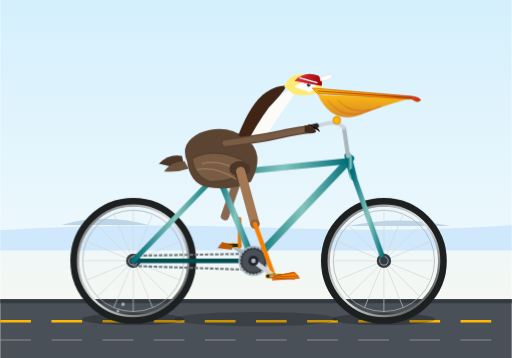
t = 0.00 s
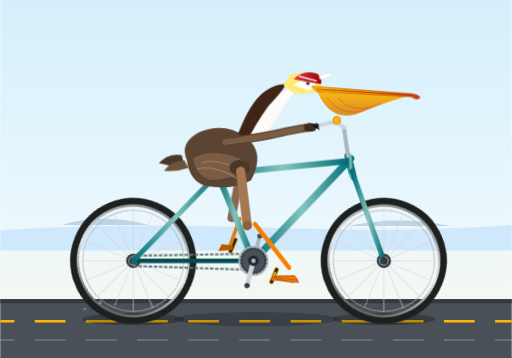
t = 0.23 s
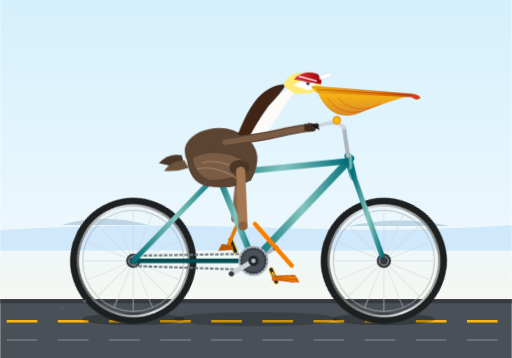
t = 0.38 s
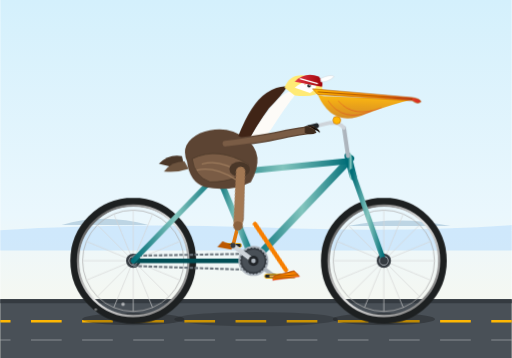
t = 0.60 s
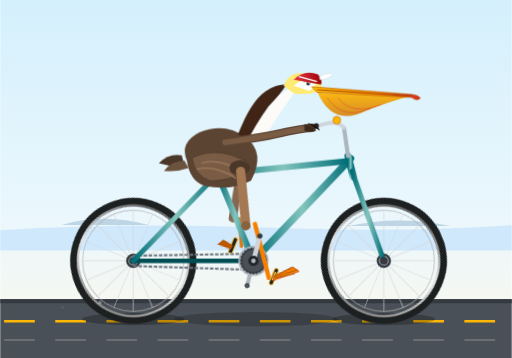
t = 0.83 s
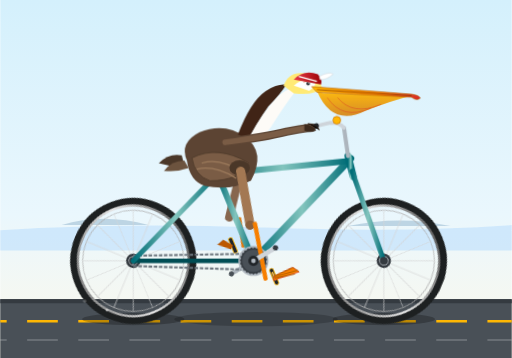
t = 0.98 s

The animated SVG that drew these frames (rendered in a browser with its animation timeline set to each time). Animation: 6 SMIL elements (animate=6), 12 CSS @keyframes rules; one cycle of 1.20 s, repeats indefinitely.

<svg xmlns="http://www.w3.org/2000/svg" viewBox="0 0 1000 700" width="100%" height="100%">
  <defs>
    <style><![CDATA[
      /* ---- Keyframe Animations ---- */
      @keyframes wheelRotate {
        0%   { transform: rotate(0deg); }
        100% { transform: rotate(360deg); }
      }
      @keyframes crankRotate {
        0%   { transform: rotate(0deg); }
        100% { transform: rotate(360deg); }
      }
      @keyframes counterRotate {
        0%   { transform: rotate(0deg); }
        100% { transform: rotate(-360deg); }
      }
      /* Left Leg (Near Side: starts pointing forward-down / phase 0) */
      @keyframes leftThighMove {
        0%   { transform: rotate(0deg); }
        25%  { transform: rotate(11deg); }
        50%  { transform: rotate(18deg); }
        75%  { transform: rotate(7deg); }
        100% { transform: rotate(0deg); }
      }
      @keyframes leftShinMove {
        0%   { transform: rotate(0deg); }
        25%  { transform: rotate(-24deg); }
        50%  { transform: rotate(-14deg); }
        75%  { transform: rotate(12deg); }
        100% { transform: rotate(0deg); }
      }
      @keyframes leftFootMove {
        0%   { transform: rotate(0deg); }
        25%  { transform: rotate(13deg); }
        50%  { transform: rotate(-4deg); }
        75%  { transform: rotate(-19deg); }
        100% { transform: rotate(0deg); }
      }
      /* Right Leg (Far Side: 180 deg out of phase with Left) */
      @keyframes rightThighMove {
        0%   { transform: rotate(18deg); }
        25%  { transform: rotate(7deg); }
        50%  { transform: rotate(0deg); }
        75%  { transform: rotate(11deg); }
        100% { transform: rotate(18deg); }
      }
      @keyframes rightShinMove {
        0%   { transform: rotate(-14deg); }
        25%  { transform: rotate(12deg); }
        50%  { transform: rotate(0deg); }
        75%  { transform: rotate(-24deg); }
        100% { transform: rotate(-14deg); }
      }
      @keyframes rightFootMove {
        0%   { transform: rotate(-4deg); }
        25%  { transform: rotate(-19deg); }
        50%  { transform: rotate(0deg); }
        75%  { transform: rotate(13deg); }
        100% { transform: rotate(-4deg); }
      }
      /* Subtle cycling body bounce and breeze motion */
      @keyframes pelicanBounce {
        0%, 100% { transform: translateY(0px) rotate(0deg); }
        25%      { transform: translateY(-2.5px) rotate(-0.5deg); }
        50%      { transform: translateY(1px) rotate(0.3deg); }
        75%      { transform: translateY(-2px) rotate(-0.4deg); }
      }
      @keyframes pouchFlutter {
        0%, 100% { transform: scaleY(1); }
        50%      { transform: scaleY(1.05) skewX(-1deg); }
      }
      @keyframes groundMove {
        0%   { stroke-dashoffset: 0; }
        100% { stroke-dashoffset: -120; }
      }

      /* Animation Application */
      .anim-rear-wheel {
        transform-origin: 260px 510px;
        animation: wheelRotate 1.2s linear infinite;
      }
      .anim-front-wheel {
        transform-origin: 750px 510px;
        animation: wheelRotate 1.2s linear infinite;
      }
      .anim-crank {
        transform-origin: 495px 510px;
        animation: crankRotate 1.2s linear infinite;
      }
      .anim-pedal-left {
        transform-origin: 535px 540px;
        animation: counterRotate 1.2s linear infinite;
      }
      .anim-pedal-right {
        transform-origin: 455px 480px;
        animation: counterRotate 1.2s linear infinite;
      }
      .anim-pelican-torso {
        transform-origin: 460px 330px;
        animation: pelicanBounce 1.2s ease-in-out infinite;
      }
      .anim-pouch {
        transform-origin: 620px 220px;
        animation: pouchFlutter 0.6s ease-in-out infinite;
      }
      .anim-thigh-left {
        transform-origin: 470px 335px;
        animation: leftThighMove 1.2s linear infinite;
      }
      .anim-shin-left {
        transform-origin: 498px 438px;
        animation: leftShinMove 1.2s linear infinite;
      }
      .anim-foot-left {
        transform-origin: 535px 540px;
        animation: leftFootMove 1.2s linear infinite;
      }
      .anim-thigh-right {
        transform-origin: 470px 335px;
        animation: rightThighMove 1.2s linear infinite;
      }
      .anim-shin-right {
        transform-origin: 468px 428px;
        animation: rightShinMove 1.2s linear infinite;
      }
      .anim-foot-right {
        transform-origin: 455px 480px;
        animation: rightFootMove 1.2s linear infinite;
      }
      .speed-line {
        stroke-dasharray: 60 40;
        animation: groundMove 0.4s linear infinite;
      }
    ]]></style>

    <!-- Linear Gradients for realism and lighting -->
    <linearGradient id="skyGrad" x1="0" y1="0" x2="0" y2="1">
      <stop offset="0%" stop-color="#d4f0fc"/>
      <stop offset="60%" stop-color="#eaf7fd"/>
      <stop offset="100%" stop-color="#fdf8ea"/>
    </linearGradient>

    <linearGradient id="frameGrad" x1="0" y1="0" x2="1" y2="0">
      <stop offset="0%" stop-color="#006d77"/>
      <stop offset="50%" stop-color="#83c5be"/>
      <stop offset="100%" stop-color="#006d77"/>
    </linearGradient>

    <linearGradient id="rimGrad" x1="0" y1="0" x2="1" y2="1">
      <stop offset="0%" stop-color="#666"/>
      <stop offset="50%" stop-color="#e6e6e6"/>
      <stop offset="100%" stop-color="#333"/>
    </linearGradient>

    <linearGradient id="beakGrad" x1="0" y1="0" x2="1" y2="0">
      <stop offset="0%" stop-color="#ffb703"/>
      <stop offset="60%" stop-color="#fb8500"/>
      <stop offset="100%" stop-color="#d62828"/>
    </linearGradient>

    <linearGradient id="pouchGrad" x1="0" y1="0" x2="0" y2="1">
      <stop offset="0%" stop-color="#ffb703" stop-opacity="0.95"/>
      <stop offset="100%" stop-color="#d47a00" stop-opacity="0.85"/>
    </linearGradient>

    <linearGradient id="capGrad" x1="0" y1="0" x2="1" y2="0">
      <stop offset="0%" stop-color="#e63946"/>
      <stop offset="100%" stop-color="#9d0208"/>
    </linearGradient>

    <!-- Reusable 16-Spoke Wheel Assembly -->
    <g id="bicycle-wheel">
      <!-- Tire -->
      <circle cx="0" cy="0" r="115" stroke="#1d2021" stroke-width="16" fill="none"/>
      <!-- Outer Rim & Inner Lip -->
      <circle cx="0" cy="0" r="108" stroke="url(#rimGrad)" stroke-width="4.5" fill="none"/>
      <circle cx="0" cy="0" r="99" stroke="#b0b0b0" stroke-width="1.5" fill="none"/>
      <!-- Spokes (16 Radial Intersecting Spokes) -->
      <g stroke="#d5d5d5" stroke-width="1.6" opacity="0.8">
        <line x1="0" y1="-99" x2="0" y2="99"/>
        <line x1="-99" y1="0" x2="99" y2="0"/>
        <line x1="-70" y1="-70" x2="70" y2="70"/>
        <line x1="-70" y1="70" x2="70" y2="-70"/>
        <line x1="-91.4" y1="-37.9" x2="91.4" y2="37.9"/>
        <line x1="-91.4" y1="37.9" x2="91.4" y2="-37.9"/>
        <line x1="-37.9" y1="-91.4" x2="37.9" y2="91.4"/>
        <line x1="-37.9" y1="91.4" x2="37.9" y2="-91.4"/>
      </g>
      <!-- Hub -->
      <circle cx="0" cy="0" r="14" fill="#343a40"/>
      <circle cx="0" cy="0" r="9" fill="#ced4da"/>
      <circle cx="0" cy="0" r="4" fill="#111"/>
    </g>
  </defs>

  <!-- Background Environment -->
  <rect width="1000" height="700" fill="url(#skyGrad)"/>

  <!-- Coastal Horizon & Distant Islands -->
  <path d="M0 450 Q 250 435, 520 445 T 1000 440 L 1000 490 L 0 490 Z" fill="#bde0fe" opacity="0.6"/>
  <path d="M120 440 Q 200 415, 290 440 Z" fill="#90b4ce" opacity="0.5"/>
  <path d="M680 442 Q 780 420, 880 442 Z" fill="#90b4ce" opacity="0.5"/>

  <!-- Roadway & Shadow -->
  <rect x="0" y="585" width="1000" height="115" fill="#495057"/>
  <rect x="0" y="585" width="1000" height="8" fill="#343a40"/>
  <line x1="0" y1="628" x2="1000" y2="628" stroke="#ffb703" stroke-width="5" class="speed-line"/>
  <line x1="0" y1="665" x2="1000" y2="665" stroke="#ffffff" stroke-width="2" stroke-opacity="0.35" class="speed-line"/>

  <!-- Bicycle Ground Contact Shadows -->
  <ellipse cx="260" cy="624" rx="100" ry="12" fill="#000000" opacity="0.25"/>
  <ellipse cx="750" cy="624" rx="100" ry="12" fill="#000000" opacity="0.25"/>
  <ellipse cx="500" cy="624" rx="160" ry="14" fill="#000000" opacity="0.2"/>

  <!-- ==================== BICYCLE LAYER (Rear Elements) ==================== -->

  <!-- Rear Wheel -->
  <g class="anim-rear-wheel">
    <use href="#bicycle-wheel" x="260" y="510"/>
  </g>

  <!-- Front Wheel -->
  <g class="anim-front-wheel">
    <use href="#bicycle-wheel" x="750" y="510"/>
  </g>

  <!-- Far/Right Crank, Pedal & Foot (Behind Bike Frame) -->
  <g class="anim-crank">
    <!-- Right Crank Arm (180 deg offset from left arm) -->
    <line x1="495" y1="510" x2="455" y2="480" stroke="#adb5bd" stroke-width="8" stroke-linecap="round"/>
    <circle cx="455" cy="480" r="5" fill="#495057"/>
  </g>
  <!-- Right Pedal with Counter-Rotation to stay horizontal -->
  <g class="anim-pedal-right">
    <rect x="439" y="476" width="32" height="8" rx="3" fill="#212529" stroke="#ffb703" stroke-width="1.5"/>
  </g>

  <!-- Far/Right Pelican Leg (Subdued tint for depth) -->
  <!-- Thigh -->
  <g class="anim-thigh-right">
    <line x1="470" y1="335" x2="468" y2="428" stroke="#87674f" stroke-width="16" stroke-linecap="round"/>
  </g>
  <!-- Shin -->
  <g class="anim-shin-right">
    <line x1="468" y1="428" x2="455" y2="480" stroke="#e07a10" stroke-width="7" stroke-linecap="round"/>
  </g>
  <!-- Foot / Webbing -->
  <g class="anim-foot-right">
    <polygon points="455,480 435,472 425,483 452,488" fill="#bc5800"/>
    <path d="M435 472 Q 430 478, 425 483" stroke="#944300" stroke-width="1" fill="none"/>
  </g>

  <!-- ==================== BICYCLE FRAMEWORK ==================== -->
  <g id="bicycle-chassis">
    <!-- Rear Dropouts -->
    <circle cx="260" cy="510" r="8" fill="#343a40"/>

    <!-- Chain (Rear Sprocket to Chainring) -->
    <path d="M260 500 L 495 496 A 24 24 0 0 1 505 528 L 260 520 Z" fill="none" stroke="#6c757d" stroke-width="4" stroke-dasharray="7 3"/>
    <!-- Chain Guard / Rear Stays (Chainstay & Seatstay) -->
    <line x1="260" y1="510" x2="495" y2="510" stroke="#004d54" stroke-width="9" stroke-linecap="round"/> <!-- Chainstay -->
    <line x1="260" y1="510" x2="425" y2="340" stroke="url(#frameGrad)" stroke-width="10" stroke-linecap="round"/> <!-- Seatstay -->

    <!-- Main Diamond Frame Triangle -->
    <!-- Seat Tube -->
    <line x1="425" y1="340" x2="495" y2="510" stroke="url(#frameGrad)" stroke-width="12" stroke-linecap="round"/>
    <!-- Down Tube -->
    <line x1="495" y1="510" x2="685" y2="310" stroke="url(#frameGrad)" stroke-width="14" stroke-linecap="round"/>
    <!-- Top Tube -->
    <line x1="425" y1="340" x2="680" y2="315" stroke="url(#frameGrad)" stroke-width="12" stroke-linecap="round"/>

    <!-- Front Fork & Head Tube -->
    <!-- Head Tube -->
    <line x1="680" y1="305" x2="690" y2="345" stroke="url(#frameGrad)" stroke-width="14" stroke-linecap="round"/>
    <!-- Fork Blades down to Front Axle -->
    <line x1="688" y1="335" x2="750" y2="510" stroke="url(#frameGrad)" stroke-width="10" stroke-linecap="round"/>
    <circle cx="750" cy="510" r="8" fill="#343a40"/>

    <!-- Handlebar Stem & Handlebars -->
    <line x1="680" y1="305" x2="672" y2="250" stroke="#adb5bd" stroke-width="8" stroke-linecap="round"/>
    <!-- Swept Cruiser Handlebars -->
    <path d="M672 250 Q 665 240, 645 240 L 610 248" fill="none" stroke="#ced4da" stroke-width="7" stroke-linecap="round"/>
    <!-- Rubber Handgrip -->
    <line x1="618" y1="246" x2="602" y2="250" stroke="#212529" stroke-width="10" stroke-linecap="round"/>
    <!-- Brass Bell on Handlebars -->
    <circle cx="658" cy="235" r="7.5" fill="#ffb703" stroke="#d47a00" stroke-width="1.5"/>

    <!-- Seat Post & Cruiser Saddle -->
    <line x1="425" y1="340" x2="415" y2="295" stroke="#adb5bd" stroke-width="8" stroke-linecap="round"/>
    <!-- Vintage Leather Saddle -->
    <path d="M375 292 Q 410 285, 450 292 Q 460 295, 455 305 Q 430 305, 385 303 Q 370 302, 375 292 Z" fill="#582f0e" stroke="#371d06" stroke-width="2"/>
    <!-- Saddle Chrome Springs -->
    <circle cx="390" cy="305" r="4.5" fill="none" stroke="#adb5bd" stroke-width="2.5"/>
    <circle cx="402" cy="305" r="4.5" fill="none" stroke="#adb5bd" stroke-width="2.5"/>

    <!-- Bottom Bracket & Front Chainring (Centered at 495, 510) -->
    <circle cx="495" cy="510" r="28" fill="#343a40" stroke="#adb5bd" stroke-width="3"/>
    <circle cx="495" cy="510" r="22" fill="#495057"/>
    <!-- Sprocket teeth styling -->
    <circle cx="495" cy="510" r="26" fill="none" stroke="#adb5bd" stroke-width="2" stroke-dasharray="4 3"/>
  </g>

  <!-- ==================== PELICAN CHARACTER ==================== -->
  <g class="anim-pelican-torso">
    <!-- Tail Feathers -->
    <path d="M355 305 Q 330 300, 310 320 Q 335 328, 360 325 Z" fill="#4a3728"/>
    <path d="M360 315 Q 335 315, 320 335 Q 345 338, 368 330 Z" fill="#6c533e"/>

    <!-- Pelican Body / Torso (California Brown Pelican Colors: rich warm browns and heather greys) -->
    <path d="M365 315 Q 350 280, 390 260 Q 440 240, 480 270 Q 520 300, 490 355 Q 450 375, 400 365 Q 370 355, 365 315 Z" fill="#5c4433"/>
    <!-- Wing Feathers / Shading -->
    <path d="M375 310 Q 425 285, 485 320 Q 470 355, 410 355 Q 380 345, 375 310 Z" fill="#7a5c45" stroke="#4a3728" stroke-width="1.5"/>
    <!-- Feather layer details -->
    <path d="M395 320 C 430 310, 460 330, 475 340" fill="none" stroke="#9c7a5b" stroke-width="2.5" stroke-linecap="round"/>
    <path d="M385 332 C 415 325, 445 340, 460 350" fill="none" stroke="#9c7a5b" stroke-width="2.5" stroke-linecap="round"/>

    <!-- S-Curved Neck (Upper white/buff neck, chestnut hindneck of California Brown Pelican breeding plumage) -->
    <!-- Dark Chestnut Hindneck -->
    <path d="M465 265 Q 490 200, 520 180 Q 545 165, 560 168 Q 550 185, 525 210 Q 500 245, 485 275 Z" fill="#402416"/>
    <!-- Silky White/Cream Front Foreneck -->
    <path d="M485 275 Q 515 220, 545 190 Q 568 170, 580 178 Q 555 210, 530 250 Q 508 285, 485 275 Z" fill="#fdfbf7"/>

    <!-- Pelican Head (Golden-Yellow Crown / White Crest) -->
    <path d="M555 170 Q 565 142, 595 146 Q 625 150, 630 175 Q 615 190, 575 185 Z" fill="#ffea75"/>
    <!-- White crest highlights around eye -->
    <path d="M575 170 Q 590 155, 615 158 Q 622 170, 605 180 Z" fill="#ffffff"/>

    <!-- Eye & Sclera -->
    <circle cx="602" cy="166" r="6" fill="#f8f9fa"/>
    <circle cx="603" cy="166" r="3.5" fill="#212529"/>
    <circle cx="604" cy="164.5" r="1.2" fill="#ffffff"/> <!-- Catchlight -->
    <path d="M594 163 Q 603 158, 612 162" fill="none" stroke="#c97a3e" stroke-width="1.5"/>

    <!-- Enormous Pelican Beak & Gular Pouch -->
    <!-- Stretched Lower Gular Throat Pouch -->
    <g class="anim-pouch">
      <path d="M620 183 Q 650 250, 715 220 Q 770 200, 805 192 L 632 186 Z" fill="url(#pouchGrad)"/>
      <path d="M640 195 Q 670 238, 725 215" fill="none" stroke="#d62828" stroke-width="1.2" opacity="0.6"/>
      <path d="M660 195 Q 690 230, 745 208" fill="none" stroke="#d62828" stroke-width="1.2" opacity="0.6"/>
    </g>

    <!-- Upper Beak Maxilla with Hooked Tip -->
    <path d="M610 172 L 805 188 Q 820 190, 822 196 Q 815 202, 805 194 L 620 183 Z" fill="url(#beakGrad)" stroke="#b25e00" stroke-width="1.2"/>
    <!-- Lateral beak groove -->
    <line x1="620" y1="178" x2="805" y2="191" stroke="#8a3b00" stroke-width="1.5"/>

    <!-- Hip joint cover feather -->
    <ellipse cx="468" cy="330" rx="20" ry="15" fill="#4a3728"/>

    <!-- Cyclist Wing/Arm reaching comfortably to handlebars -->
    <!-- Wing shoulder/forearm -->
    <path d="M440 280 Q 520 270, 560 260 Q 585 255, 608 252" fill="none" stroke="#5c4433" stroke-width="16" stroke-linecap="round"/>
    <path d="M440 280 Q 520 270, 560 260 Q 585 255, 608 252" fill="none" stroke="#7a5c45" stroke-width="11" stroke-linecap="round"/>
    <!-- Wing Feathers clasping bicycle handlebar -->
    <path d="M595 245 Q 615 248, 618 258 Q 605 264, 595 258 Z" fill="#3d2a1d"/>
    <path d="M602 244 Q 622 248, 624 257" stroke="#2b1d14" stroke-width="2"/>

    <!-- Pelican Cycling Cap (Stylish touch) -->
    <path d="M575 158 Q 595 138, 622 148 Q 632 158, 628 168 Z" fill="url(#capGrad)"/>
    <!-- Cap Visor flipped upward -->
    <path d="M625 152 Q 646 142, 652 148 Q 638 160, 626 158 Z" fill="#ffffff" stroke="#ced4da" stroke-width="1"/>
    <line x1="585" y1="152" x2="620" y2="162" stroke="#ffffff" stroke-width="2.5"/>
  </g>

  <!-- ==================== FOREGROUND: NEAR/LEFT LEG, CRANK & PEDAL ==================== -->

  <!-- Near/Left Pelican Leg (Full articulation with hip, knee, ankle, foot) -->
  <!-- Thigh (Rotates around hip at 470, 335) -->
  <g class="anim-thigh-left">
    <line x1="470" y1="335" x2="498" y2="438" stroke="#a37853" stroke-width="18" stroke-linecap="round"/>
    <!-- Knee Joint highlight -->
    <circle cx="498" cy="438" r="9" fill="#8a613e"/>
  </g>

  <!-- Shin (Connected at knee 498, 438 down to pedal spindle 535, 540) -->
  <g class="anim-shin-left">
    <line x1="498" y1="438" x2="535" y2="540" stroke="#f77f00" stroke-width="8.5" stroke-linecap="round"/>
  </g>

  <!-- Near Crank Arm (Phase: Forward-Downwards / 0 deg) -->
  <g class="anim-crank">
    <line x1="495" y1="510" x2="535" y2="540" stroke="#ced4da" stroke-width="9" stroke-linecap="round"/>
    <circle cx="535" cy="540" r="5" fill="#343a40"/>
  </g>

  <!-- Near Pedal Assembly (Counter-rotates to stay level under foot) -->
  <g class="anim-pedal-left">
    <rect x="519" y="536" width="34" height="8" rx="3.5" fill="#212529" stroke="#ffb703" stroke-width="1.5"/>
    <!-- Pedal reflector -->
    <rect x="526" y="538" width="18" height="4" rx="1.5" fill="#fcbf49"/>
  </g>

  <!-- Webbed Foot firmly planted on Left Pedal (Counter-rotates with natural ankle flexion) -->
  <g class="anim-foot-left">
    <!-- Webbed pelican foot gripping pedal -->
    <polygon points="535,540 575,532 585,544 532,548" fill="#f77f00" stroke="#d62828" stroke-width="1"/>
    <!-- Webbing segment lines -->
    <line x1="535" y1="540" x2="575" y2="533" stroke="#b25e00" stroke-width="1.8"/>
    <line x1="535" y1="542" x2="583" y2="540" stroke="#b25e00" stroke-width="1.8"/>
    <line x1="535" y1="544" x2="576" y2="546" stroke="#b25e00" stroke-width="1.8"/>
    <path d="M575 533 Q 582 538, 584 544" fill="none" stroke="#c05c00" stroke-width="1.5"/>
  </g>

  <!-- Central Bottom Bracket Axle Cap -->
  <circle cx="495" cy="510" r="10" fill="#212529"/>
  <circle cx="495" cy="510" r="4.5" fill="#adb5bd"/>

  <!-- Speed Dust / Breeze Particles Behind Rear Wheel -->
  <g fill="#ffffff" opacity="0.7">
    <circle cx="210" cy="590" r="3.5">
      <animate attributeName="cx" values="240;120" dur="0.6s" repeatCount="indefinite"/>
      <animate attributeName="cy" values="595;585" dur="0.6s" repeatCount="indefinite"/>
      <animate attributeName="opacity" values="0.8;0" dur="0.6s" repeatCount="indefinite"/>
    </circle>
    <circle cx="190" cy="605" r="2.5">
      <animate attributeName="cx" values="230;100" dur="0.45s" repeatCount="indefinite"/>
      <animate attributeName="cy" values="608;600" dur="0.45s" repeatCount="indefinite"/>
      <animate attributeName="opacity" values="0.9;0" dur="0.45s" repeatCount="indefinite"/>
    </circle>
  </g>
</svg>
